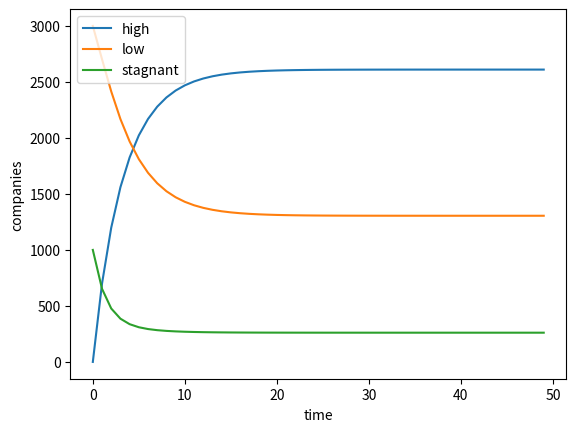

Reproduce this figure in Python.
#!/usr/bin/env python3
# -*- coding: utf-8 -*-
"""
Created on Thu May 24 13:36:23 2018

[redacted]
"""

import matplotlib.pyplot as plt

def start_market(state_market, number_of_companies):
    states = {'high' : 0, 'low' : 3000, 'stagnant': 1000}
    return states

def update_market(states):
    states['high'] = states['high']*0.9 + states['low']*0.15 + states['stagnant']*0.25
    states['low'] = states['low']*0.8 + states['high']*0.075 + states['stagnant']*0.25
    states['stagnant'] = states['stagnant']*0.5 + states['high']*0.025 + states['low']*0.05
    return states


times = 50
companies = 4000
states = start_market('high', companies)

state_in_time = {'high' : [], 'low' : [], 'stagnant': []}

for time in range(times):
    state_in_time['high'].append(states['high'])
    state_in_time['low'].append(states['low'])
    state_in_time['stagnant'].append(states['stagnant'])
    states = update_market(states)

line_1, = plt.plot(state_in_time['high'], label='high')
line_2, = plt.plot(state_in_time['low'], label='low')
line_3, = plt.plot(state_in_time['stagnant'], label='stagnant')
plt.legend(handles=[line_1, line_2, line_3])
plt.ylabel("companies")
plt.xlabel("time")
plt.show()